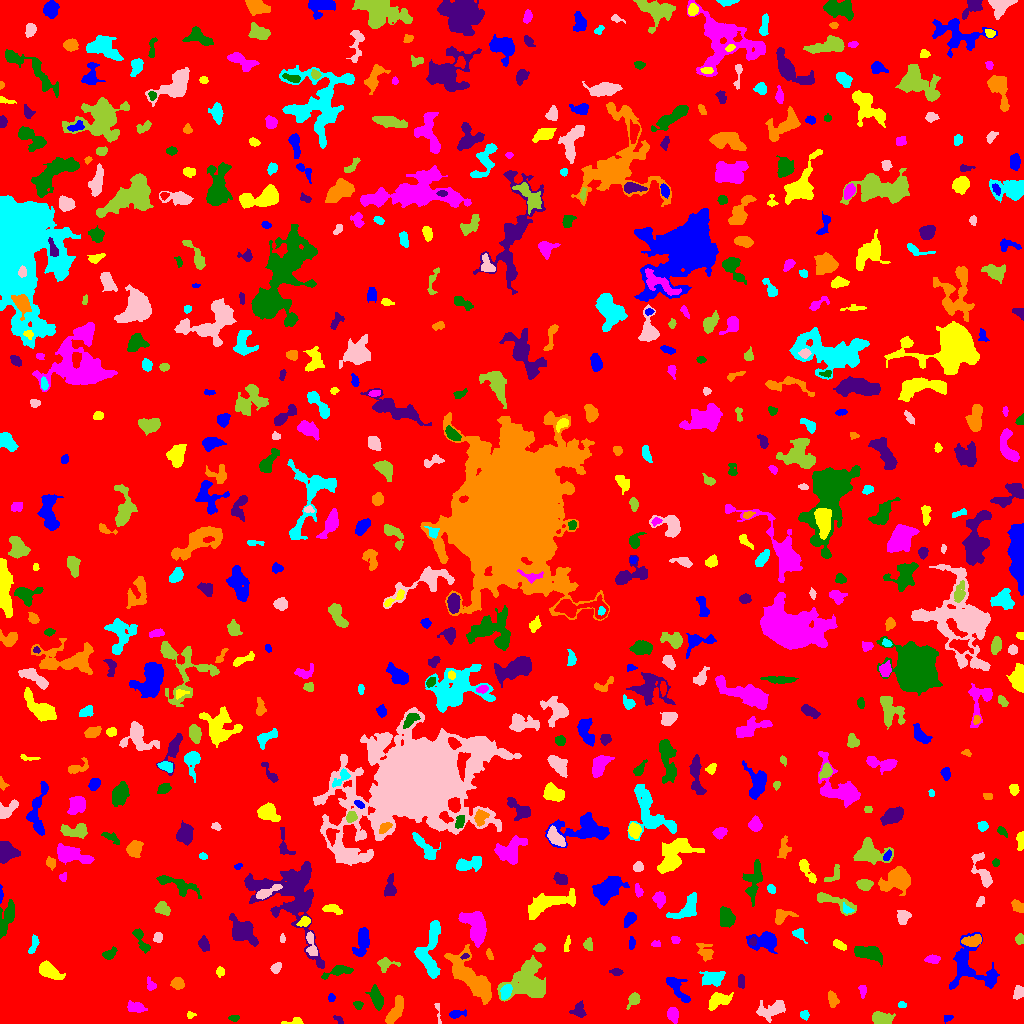

Source data for this figure (header and first rows):
ID, X, Y, A, B, theta, total_flux, mu_max, mu_median, mu_mean, R_fwhm, R_e, R10, R90, x_start, x_end, y_start, y_end, area, greylevel
0, 513.2, 510.3, 299.8, 297.4, 1.129, 1843202, 14.0, 2.0, 2.223, 69.58, 243.1, 92.78, 390.3, 0, 1023, 0, 1023, 828983, 2.223
1, 948.1, 5.652, 2.476, 1.319, 0.1378, 89.0, 5.0, 1.0, 1.508, 2.034, 1.954, 0.5642, 3.385, 944, 953, 0, 8, 59, 7.508
2, 294, 1.623, 5.53, 1.653, 0.1106, 284.0, 8.0, 3.0, 3.054, 3.338, 3.038, 1.128, 4.72, 281, 303, 0, 6, 93, 8.054
3, 672.9, 9.389, 3.422, 2.386, -1.364, 696.0, 10.0, 4.0, 4.433, 4.853, 3.656, 1.382, 5.726, 667, 678, 0, 16, 157, 9.433
4, 233.7, 5.445, 2.662, 1.468, -0.002909, 220.0, 7.0, 3.0, 3.438, 3.09, 2.459, 0.9772, 3.868, 228, 239, 2, 8, 64, 7.438
5, 338.6, 3.755, 3.29, 1.496, -0.7541, 102.0, 3.0, 2.0, 1.672, 3.432, 2.585, 0.9772, 3.827, 333, 343, 0, 8, 61, 6.672
6, 395.5, 13.07, 7.733, 2.531, 1.085, 960.0, 8.0, 3.0, 3.168, 6.652, 5.323, 2.185, 8.098, 385, 403, 0, 28, 303, 8.168
7, 804.6, 8.665, 2.421, 2.256, -0.8287, 224.0, 5.0, 3.0, 2.909, 3.989, 2.985, 1.128, 4.442, 800, 809, 3, 13, 77, 6.909
8, 437.9, 13.09, 6.352, 1.141, -1.454, 128.0, 4.0, 2.0, 1.803, 3.478, 2.394, 0.9772, 4.029, 434, 441, 0, 20, 71, 6.803
9, 880.8, 5.176, 4.815, 2.696, -0.05179, 909.0, 9.0, 3.0, 3.819, 5.232, 4.442, 1.784, 7.181, 872, 895, 0, 12, 238, 8.819
10, 261.1, 2.03, 2.331, 1.797, -0.4978, 101.0, 4.0, 1.0, 1.53, 3.192, 2.326, 0.9772, 3.656, 257, 267, 0, 9, 66, 8.53
11, 456.1, 9.352, 4.486, 1.846, 0.1608, 264.0, 6.0, 2.0, 2.256, 3.568, 3.241, 1.128, 5.293, 449, 466, 5, 14, 117, 7.256
12, 190.1, 8.489, 2.058, 1.561, -0.05555, 94.0, 4.0, 2.0, 1.774, 3.038, 2.034, 0.7979, 3.385, 187, 196, 5, 12, 53, 6.774
13, 136, 16.06, 4.612, 2.359, -0.1407, 777.0, 10.0, 4.0, 4.44, 5.232, 4.146, 1.596, 6.457, 127, 147, 11, 23, 175, 8.44
14, 358, 18.42, 2.104, 1.895, -0.4385, 163.0, 6.0, 2.0, 2.264, 2.985, 2.459, 0.9772, 3.949, 353, 363, 14, 22, 72, 8.264
15, 578.9, 12.93, 3.556, 3.179, -1.498, 412.0, 5.0, 2.0, 2.528, 4.754, 3.827, 1.596, 6.155, 569, 586, 6, 23, 163, 7.528
16, 832.2, 24.49, 3.925, 2.196, -1.369, 277.0, 4.0, 2.0, 1.965, 5.14, 3.568, 1.382, 5.836, 828, 839, 16, 33, 141, 7.965
17, 902, 18.42, 1.863, 1.352, -0.2032, 69.0, 3.0, 1.0, 1.302, 2.764, 2.111, 0.7979, 3.192, 898, 906, 16, 22, 53, 7.302
18, 772.6, 14.26, 7.823, 3.769, 0.3162, 1168, 8.0, 3.0, 3.309, 6.482, 5.863, 2.257, 9.441, 756, 785, 1, 23, 353, 7.309
19, 633.7, 24.01, 3.754, 2.375, 0.9379, 386.0, 6.0, 3.0, 2.718, 4.886, 3.568, 1.493, 5.557, 626, 640, 14, 31, 142, 7.718
20, 235.7, 23.54, 2.353, 1.689, -0.2567, 149.0, 4.0, 3.0, 2.443, 3.909, 2.585, 0.9772, 3.827, 231, 240, 20, 27, 61, 7.443
21, 331.3, 25.81, 1.95, 1.619, 1.509, 145.0, 5.0, 2.0, 2.589, 2.877, 2.257, 0.7979, 3.568, 328, 335, 22, 30, 56, 7.589
22, 718, 23.18, 5.784, 3.308, 0.4223, 1159, 9.0, 4.0, 4.139, 5.917, 5.202, 2.034, 8.215, 708, 733, 13, 31, 280, 8.139
23, 862.8, 32.82, 3.052, 1.511, -1.56, 120.0, 4.0, 1.0, 1.412, 3.432, 2.523, 0.9772, 4.029, 858, 866, 25, 38, 85, 7.412
24, 376.6, 24.64, 6.052, 2.532, -1.226, 859.0, 8.0, 3.0, 3.52, 5.917, 4.72, 1.871, 7.569, 365, 383, 13, 39, 244, 9.52
25, 741.2, 42.38, 3.386, 1.445, -1.538, 203.0, 5.0, 2.0, 2.183, 3.613, 2.821, 1.128, 4.222, 738, 744, 35, 49, 93, 9.183
26, 177.5, 40.11, 3.095, 2.732, -0.1932, 607.0, 9.0, 4.0, 4.275, 4.514, 3.785, 1.493, 5.836, 170, 184, 34, 46, 142, 8.275
27, 505.6, 31.18, 3.626, 2.246, 1.193, 611.0, 10.0, 4.0, 4.073, 4.26, 3.613, 1.382, 5.781, 500, 512, 24, 39, 150, 13.07
28, 1019, 30.98, 2.78, 2.115, 1.221, 517.0, 12.0, 3.0, 4.071, 3.478, 3.038, 1.128, 4.983, 1013, 1023, 24, 38, 127, 11.07
29, 528.2, 41.68, 9.983, 9.093, 0.8177, 5087, 12.0, 4.0, 4.822, 10.9, 9.805, 3.868, 15.73, 497, 545, 22, 68, 1055, 8.822
30, 929.4, 35.73, 2.13, 1.403, -1.482, 120.0, 4.0, 2.0, 2.4, 3.338, 2.185, 0.7979, 3.385, 927, 932, 32, 41, 50, 8.4
31, 677.4, 34.71, 8.953, 2.829, -0.9131, 784.0, 6.0, 3.0, 2.667, 6.933, 5.202, 2.111, 8.137, 666, 690, 21, 46, 294, 7.667
32, 220.2, 51.48, 2.245, 1.814, 1.534, 223.0, 6.0, 3.0, 2.896, 3.827, 2.646, 0.9772, 3.949, 216, 224, 46, 57, 77, 7.896
33, 150.8, 37.93, 3.186, 2.19, -1.157, 161.0, 4.0, 1.0, 1.677, 3.613, 2.877, 1.128, 4.886, 147, 156, 33, 47, 96, 6.677
34, 339.1, 52.85, 6.51, 2.234, 0.2571, 704.0, 8.0, 3.0, 3.215, 5.441, 4.184, 1.596, 6.652, 321, 353, 44, 58, 219, 10.21
35, 616.3, 51.49, 2.655, 1.755, -0.1549, 203.0, 5.0, 2.0, 2.446, 3.523, 2.706, 1.128, 4.222, 609, 623, 48, 55, 83, 7.446
36, 471.1, 46.56, 16.61, 5.748, -0.8661, 4107, 10.0, 4.0, 4.062, 10.88, 10.26, 3.909, 15.79, 444, 491, 19, 79, 1011, 8.062
37, 713.3, 45.59, 5.878, 3.58, 0.1793, 655.0, 4.0, 2.0, 2.235, 8.311, 5.642, 2.257, 8.292, 699, 725, 37, 52, 293, 8.235
38, 276.2, 55.67, 2.757, 2.062, 0.7623, 199.0, 4.0, 2.0, 1.99, 4.442, 2.985, 1.128, 4.82, 270, 281, 50, 61, 100, 6.99
39, 385.4, 59.55, 4.709, 3.014, 0.0509, 616.0, 8.0, 3.0, 3.667, 4.853, 3.949, 1.596, 6.457, 377, 400, 51, 66, 168, 7.667
40, 6.927, 55.88, 5.29, 1.877, 0.1925, 218.0, 5.0, 1.0, 1.603, 2.034, 3.613, 1.128, 5.754, 0, 18, 51, 62, 136, 6.603
41, 969.4, 57.53, 14.45, 10.65, -0.8627, 3086, 11.0, 3.0, 3.511, 6.383, 9.045, 3.241, 14.63, 949, 999, 34, 91, 879, 7.511
42, 49.08, 52.44, 5.791, 2.853, -0.4969, 897.0, 8.0, 3.0, 2.941, 6.103, 5.046, 2.034, 8.019, 39, 65, 44, 63, 305, 7.941
43, 932.4, 64.3, 3.562, 1.989, -0.03015, 358.0, 6.0, 3.0, 3.06, 4.754, 3.432, 1.262, 5.323, 924, 940, 60, 69, 117, 8.06
44, 109.5, 69.39, 3.516, 2.11, 0.5665, 381.0, 7.0, 3.0, 3.048, 3.989, 3.338, 1.262, 5.293, 102, 117, 64, 77, 125, 8.048
45, 465, 67.4, 2.172, 1.261, 0.2767, 115.0, 5.0, 2.0, 2.674, 2.523, 2.034, 0.7979, 3.241, 460, 469, 64, 70, 43, 11.67
46, 489.3, 69.21, 3.023, 1.366, -1.247, 126.0, 4.0, 2.0, 1.909, 3.656, 2.523, 0.9772, 3.989, 486, 493, 64, 75, 66, 6.909
47, 430.1, 74.87, 16.21, 5.387, 1.43, 2476, 9.0, 4.0, 3.657, 7.858, 8.556, 3.192, 13.05, 414, 440, 45, 103, 677, 7.657
48, 311.1, 79.44, 7.212, 2.17, -1.386, 609.0, 10.0, 3.0, 3.365, 3.656, 4.068, 1.382, 6.652, 306, 317, 68, 92, 181, 10.36
49, 539.4, 75.68, 2.713, 1.945, -0.008202, 284.0, 6.0, 3.0, 3.341, 4.068, 2.877, 1.128, 4.514, 533, 545, 72, 80, 85, 9.341
50, 183.8, 74.03, 2.089, 1.742, -0.3478, 167.0, 5.0, 3.0, 2.879, 3.141, 2.394, 0.9772, 3.742, 180, 188, 71, 78, 58, 6.879
51, 765.7, 82.35, 6.803, 3.85, -0.009437, 1903, 17.0, 4.0, 4.781, 4.853, 5.078, 1.954, 8.831, 746, 777, 70, 92, 398, 9.781
52, 839.6, 78.57, 3.414, 1.488, -0.5382, 213.0, 5.0, 2.0, 1.991, 3.7, 2.877, 1.128, 4.37, 833, 846, 73, 84, 107, 7.991
53, 656.1, 79.3, 2.404, 1.39, 0.07737, 71.0, 3.0, 1.0, 1.224, 2.523, 2.185, 0.7979, 3.523, 651, 660, 77, 83, 58, 8.224
54, 869.1, 70.14, 6.973, 2.955, -0.2794, 1511, 10.0, 4.0, 4.256, 7.092, 5.642, 2.185, 8.795, 854, 882, 57, 77, 355, 9.256
55, 203.8, 79.37, 3.296, 2.182, -1.318, 421.0, 8.0, 3.0, 3.051, 4.184, 3.385, 1.262, 5.47, 198, 209, 72, 88, 138, 8.051
56, 704.8, 72.19, 5.013, 3.428, -0.9198, 345.0, 5.0, 1.0, 1.708, 3.785, 4.26, 1.596, 7.136, 696, 713, 62, 80, 202, 6.708
57, 33.33, 78.65, 5.368, 1.792, 1.245, 253.0, 5.0, 2.0, 2.04, 3.385, 3.385, 1.262, 5.528, 28, 39, 70, 89, 124, 7.04
58, 157.6, 85.91, 2.296, 2.083, 1.395, 317.0, 8.0, 3.0, 3.562, 3.656, 2.764, 0.9772, 4.442, 153, 162, 81, 91, 89, 8.562
59, 588.2, 78.85, 2.821, 2.169, -1.543, 405.0, 8.0, 4.0, 3.971, 4.107, 3.09, 1.262, 4.886, 583, 592, 73, 86, 102, 7.971
... 602 more rows
